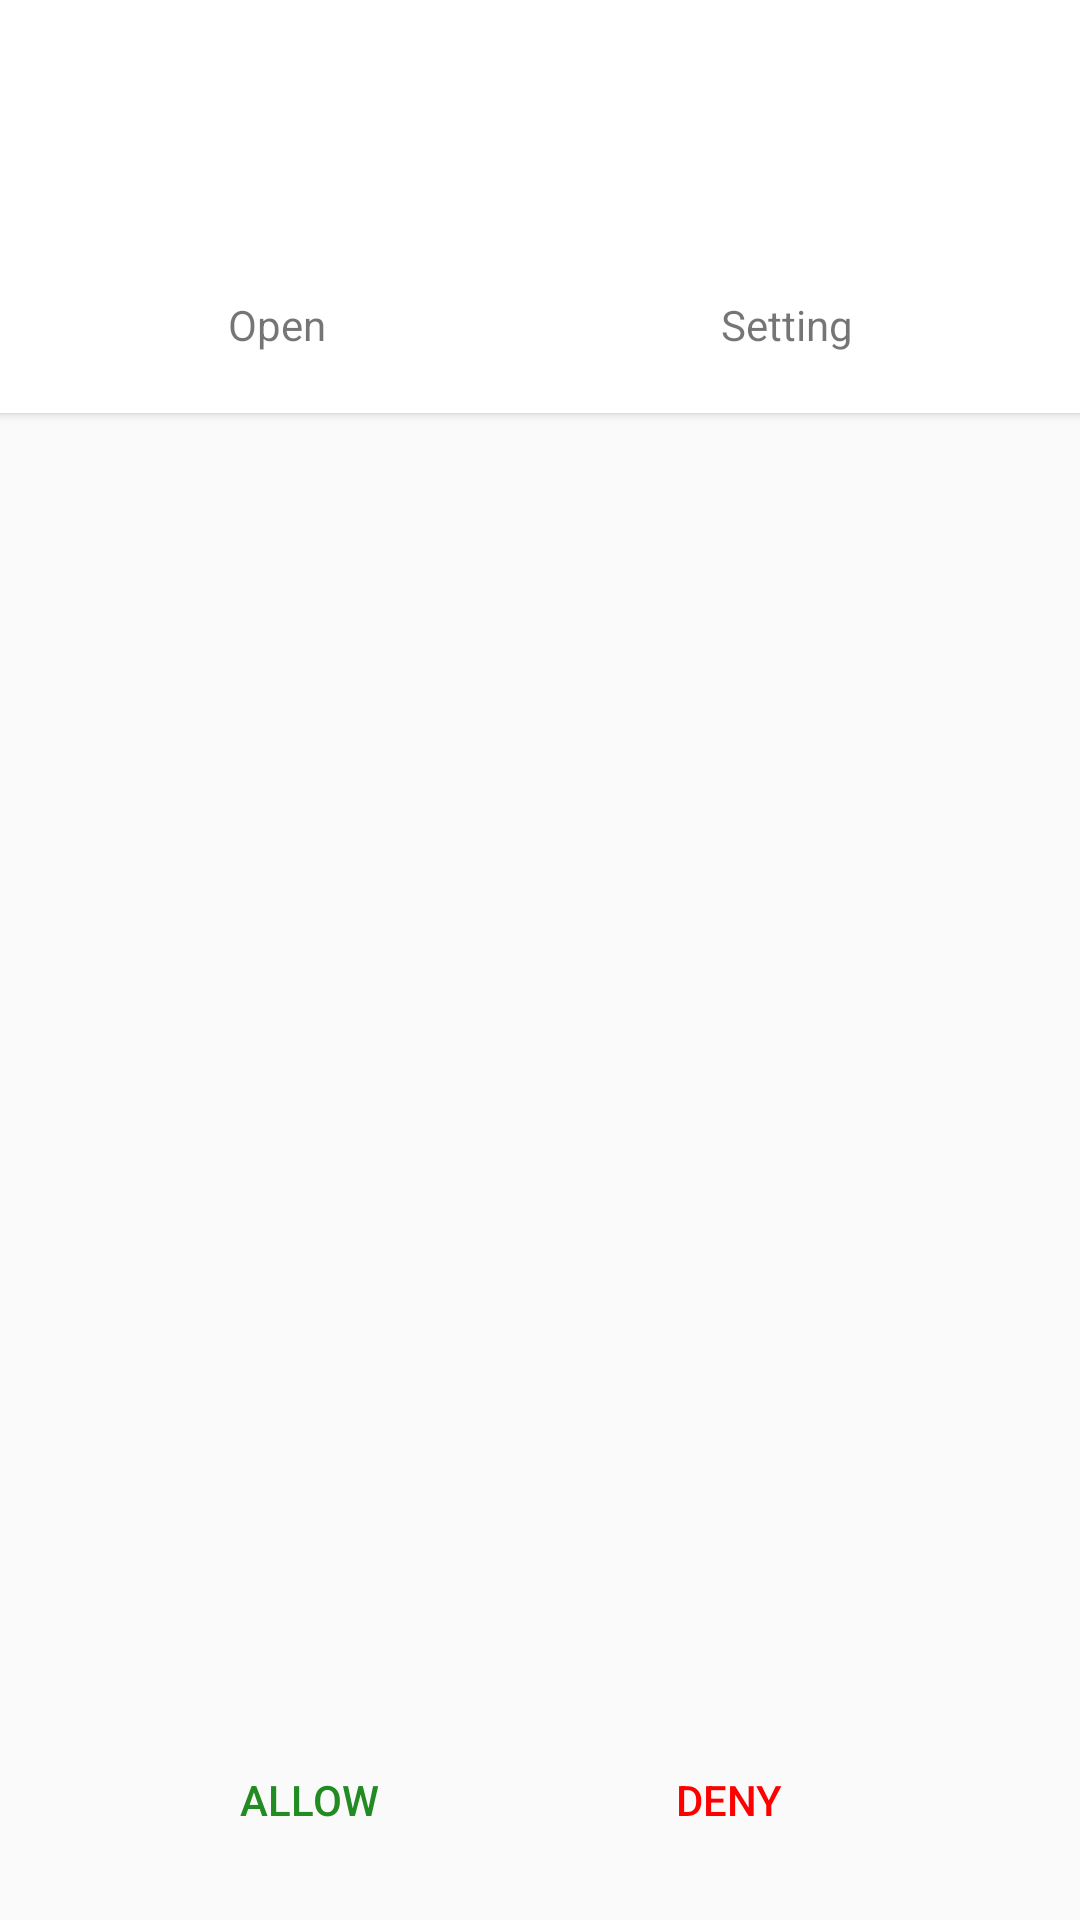

Write the Android layout XML for this screen, with the resource values it uses.
<!-- AndroidManifest.xml: application theme AppTheme -->
<!-- res/layout/activity_details_app.xml -->
<?xml version="1.0" encoding="utf-8"?>
<androidx.constraintlayout.widget.ConstraintLayout
    xmlns:android="http://schemas.android.com/apk/res/android"
    xmlns:app="http://schemas.android.com/apk/res-auto"
    xmlns:tools="http://schemas.android.com/tools"
    android:layout_width="match_parent"
    android:layout_height="match_parent"
    android:orientation="vertical"
    tools:context=".ui.main.view.activities.DetailsAppActivity">

    <androidx.cardview.widget.CardView
        android:id="@+id/header_view"
        android:layout_width="match_parent"
        android:layout_height="wrap_content"
        app:cardCornerRadius="0dp"
        app:cardElevation="2dp"
        android:paddingTop="5dp"
        android:paddingBottom="5dp"
        app:layout_constraintBottom_toTopOf="@+id/perm_recyclerView"
        app:layout_constraintLeft_toLeftOf="parent"
        app:layout_constraintRight_toRightOf="parent"
        app:layout_constraintTop_toTopOf="parent">

        <androidx.constraintlayout.widget.ConstraintLayout
            android:layout_width="match_parent"
            android:layout_height="wrap_content"
            android:padding="10dp">

            <ImageView
                android:id="@+id/app_picture"
                android:layout_width="60dp"
                android:layout_height="60dp"
                android:layout_margin="10dp"
                android:transitionName="icon_transition"
                app:layout_constraintLeft_toLeftOf="parent"
                app:layout_constraintRight_toLeftOf="@+id/app_name"
                app:layout_constraintTop_toTopOf="parent" />

            <TextView
                android:id="@+id/app_name"
                android:layout_width="0dp"
                android:layout_height="wrap_content"
                android:textColor="@android:color/black"
                android:textSize="16sp"
                app:layout_constraintBottom_toTopOf="@+id/package_string"
                app:layout_constraintLeft_toRightOf="@+id/app_picture"
                app:layout_constraintRight_toRightOf="parent"
                app:layout_constraintTop_toTopOf="@+id/app_picture" />

            <TextView
                android:id="@+id/package_string"
                android:layout_width="0dp"
                android:layout_height="wrap_content"
                android:textColor="@android:color/darker_gray"
                android:textSize="12sp"
                app:layout_constraintBottom_toTopOf="@+id/detail_label"
                app:layout_constraintLeft_toLeftOf="@+id/app_name"
                app:layout_constraintTop_toBottomOf="@+id/app_name" />

            <TextView
                android:id="@+id/detail_label"
                android:layout_width="wrap_content"
                android:layout_height="wrap_content"
                android:textColor="@android:color/darker_gray"
                android:textSize="12sp"
                app:layout_constraintBottom_toBottomOf="@+id/app_picture"
                app:layout_constraintLeft_toLeftOf="@+id/app_name"
                app:layout_constraintTop_toBottomOf="@+id/package_string" />

            <LinearLayout
                android:layout_width="match_parent"
                android:layout_height="wrap_content"
                android:orientation="horizontal"
                app:layout_constraintTop_toBottomOf="@+id/detail_label">

                <TextView
                    android:id="@+id/open_app"
                    android:layout_width="0dp"
                    android:layout_height="wrap_content"
                    android:layout_marginTop="10dp"
                    android:layout_marginEnd="5dp"
                    android:layout_weight="1"
                    android:gravity="center"
                    android:padding="10dp"
                    android:text="Open" />

                <TextView
                    android:id="@+id/app_settings"
                    android:layout_width="0dp"
                    android:layout_height="wrap_content"
                    android:layout_marginTop="10dp"
                    android:layout_marginEnd="5dp"
                    android:layout_weight="1"
                    android:gravity="center"
                    android:padding="10dp"
                    android:text="Setting"
                    />
            </LinearLayout>
        </androidx.constraintlayout.widget.ConstraintLayout>
    </androidx.cardview.widget.CardView>

    <androidx.recyclerview.widget.RecyclerView
        android:id="@+id/perm_recyclerView"
        android:layout_width="0dp"
        android:layout_height="0dp"
        app:layout_constraintLeft_toLeftOf="parent"
        app:layout_constraintRight_toRightOf="parent"
        app:layout_constraintTop_toBottomOf="@+id/header_view"
        app:layout_constraintBottom_toBottomOf="parent"/>


    <Button
        android:id="@+id/allow_btn"
        android:layout_width="90dp"
        android:layout_height="wrap_content"
        android:layout_gravity="center"
        android:layout_marginStart="72dp"
        android:layout_marginEnd="64dp"
        android:layout_marginBottom="16dp"
        android:background="@drawable/bg_round"
        android:text="Allow"
        android:textColor="@color/colorGreenAllow"
        app:layout_constraintBottom_toBottomOf="parent"
        app:layout_constraintEnd_toStartOf="@+id/deny_btn"
        app:layout_constraintStart_toStartOf="parent" />

    <Button
        android:id="@+id/deny_btn"
        android:layout_width="90dp"
        android:layout_height="wrap_content"
        android:layout_gravity="center"
        android:layout_marginEnd="72dp"
        android:layout_marginBottom="16dp"
        android:background="@drawable/bg_round"
        android:text="Deny"
        android:textColor="@color/red"
        app:layout_constraintBottom_toBottomOf="parent"
        app:layout_constraintEnd_toEndOf="parent" />

</androidx.constraintlayout.widget.ConstraintLayout>
<!-- resources referenced by this layout -->
<resources>
  <color name="colorGreenAllow">#228B22</color>
  <color name="red">#FF0000</color>
  <style name="AppTheme" parent="Theme.AppCompat.Light.DarkActionBar">
          
          <item name="colorPrimary">@color/colorPrimary</item>
          <item name="colorPrimaryDark">@color/colorPrimaryDark</item>
          <item name="colorAccent">@color/colorAccent</item>
      </style>
  <color name="colorPrimary">#0437F2</color>
  <color name="colorPrimaryDark">#0226A9</color>
  <color name="colorAccent">#00BFFF</color>
</resources>
